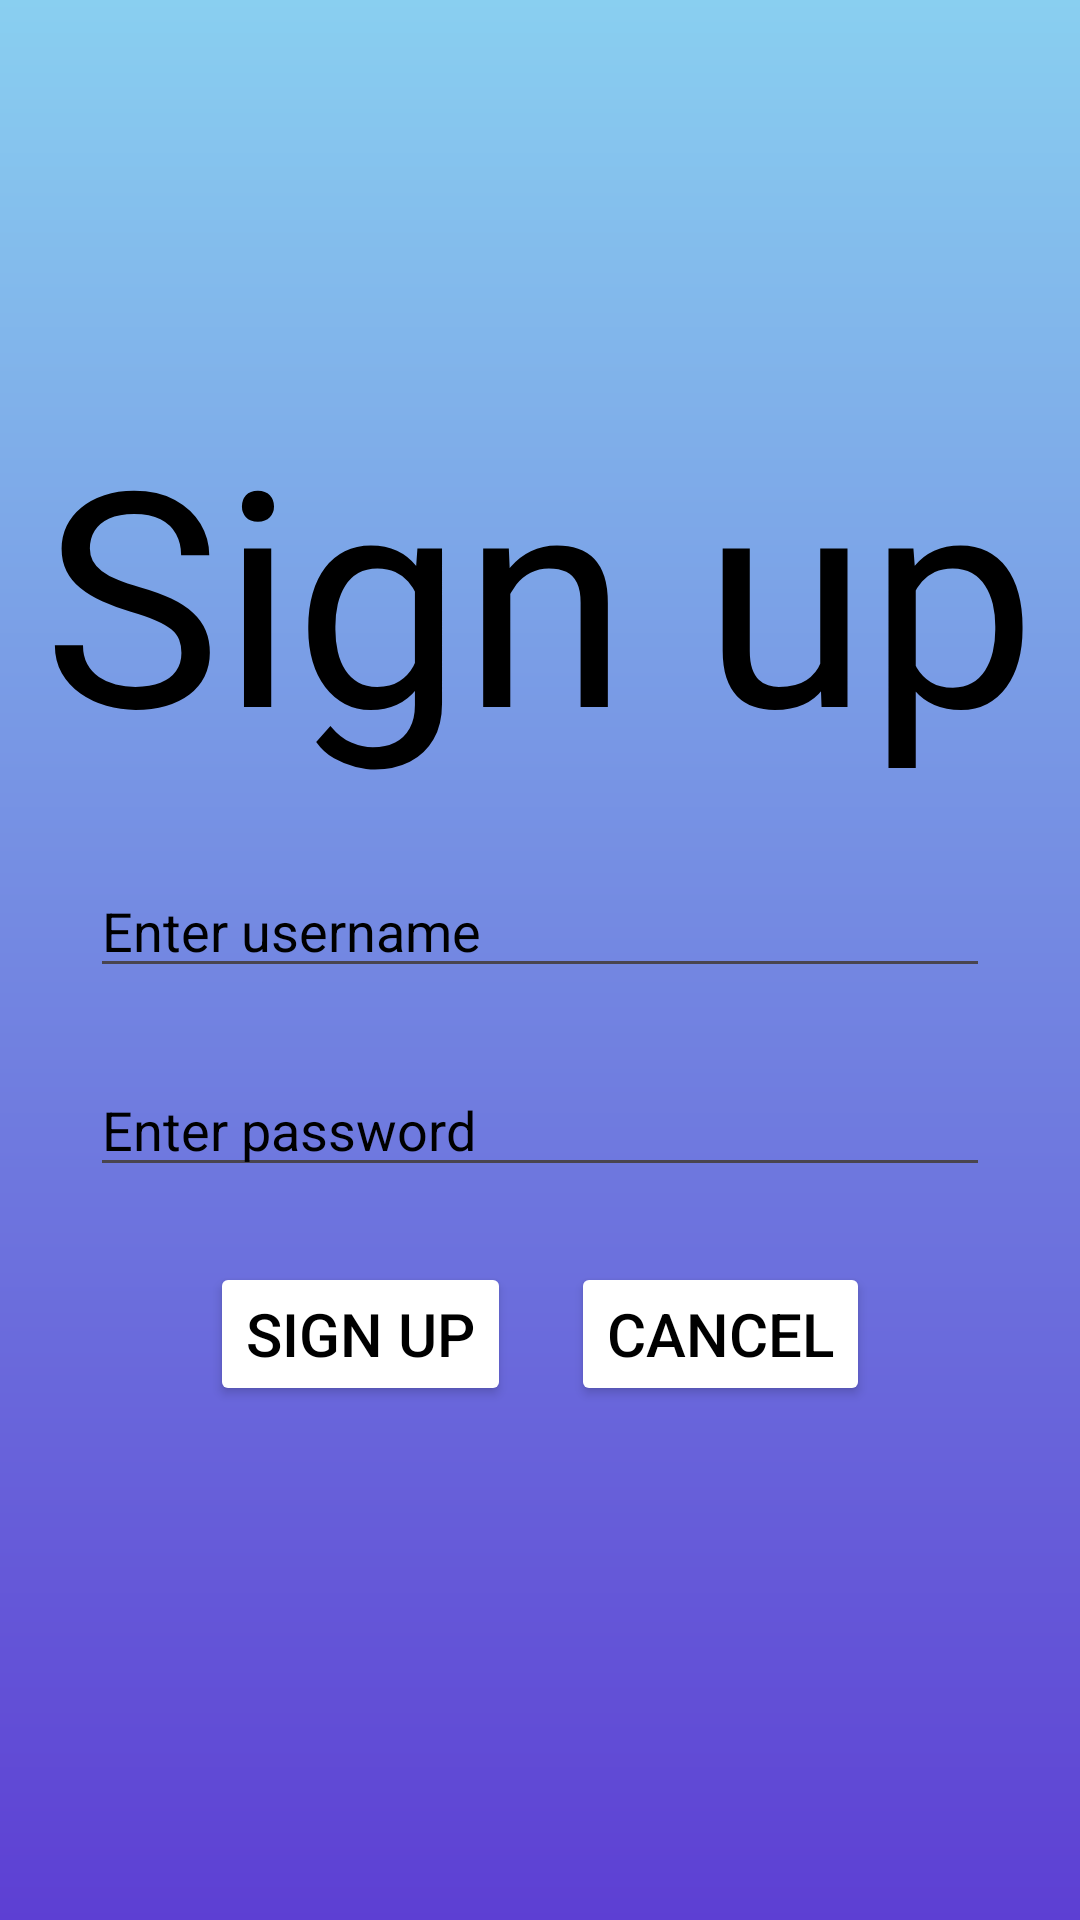

Produce the Android XML layout that renders to this screen, including the resource entries it uses.
<!-- AndroidManifest.xml: application theme Theme.FinalProjectCS373 -->
<!-- res/layout/signup_activity.xml -->
<?xml version="1.0" encoding="utf-8"?>
<RelativeLayout xmlns:android="http://schemas.android.com/apk/res/android"
    android:layout_width="match_parent"
    android:layout_height="match_parent"
    android:layout_centerInParent="true"
    style="@style/SCREEN" >

    <TextView
        android:id="@+id/signupText"
        android:layout_width="wrap_content"
        android:layout_height="wrap_content"
        android:text="Sign up"
        android:textSize="100sp"
        android:layout_alignParentTop="true"
        android:layout_centerHorizontal="true"
        android:layout_marginTop="130sp"
        style="@style/TEXT_COLOR"
    />

    <EditText
        android:id="@id/usernameSignupInput"
        android:layout_width="300sp"
        android:layout_height="wrap_content"
        android:layout_below="@id/signupText"
        android:layout_marginTop="25sp"
        android:layout_centerHorizontal="true"
        android:hint="Enter username"
        style="@style/TEXT_COLOR"
        />

    <EditText
        android:id="@id/passwordSignupInput"
        android:layout_width="300sp"
        android:layout_height="wrap_content"
        android:layout_below="@id/usernameSignupInput"
        android:layout_marginTop="25sp"
        android:layout_centerHorizontal="true"
        android:hint="Enter password"
        android:inputType="textPassword"
        style="@style/TEXT_COLOR"
    />

    <LinearLayout
        android:layout_width="wrap_content"
        android:layout_height="wrap_content"
        android:layout_below="@id/passwordSignupInput"
        android:layout_centerHorizontal="true" >

    <Button
        android:id="@+id/signupButton"
        android:layout_width="wrap_content"
        android:layout_height="wrap_content"
        android:text="Sign Up"
        android:textSize="20sp"
        android:layout_marginTop="25sp"
        android:layout_centerHorizontal="true"
        android:layout_marginRight="10sp"
        style="@style/BUTTON"
        android:onClick="SignUpUser"
    />

    <Button
        android:id="@+id/cancelButton"
        android:layout_width="wrap_content"
        android:layout_height="wrap_content"
        android:text="Cancel"
        android:textSize="20sp"
        android:layout_marginTop="25sp"
        android:layout_centerHorizontal="true"
        android:layout_marginLeft="10sp"
        android:onClick="ReturnToLogin"
        style="@style/BUTTON"
    />
</LinearLayout>

</RelativeLayout>
<!-- resources referenced by this layout -->
<resources>
  <style name="BUTTON">
          <item name="backgroundTint">
              @color/white
          </item>
          <item name="android:textColor">
              @color/black
          </item>
      </style>
  <style name="SCREEN">
          <item name="android:background">
              @drawable/gradient_background_light
          </item>
      </style>
  <style name="TEXT_COLOR">
          <item name="android:textColor">
              @color/black
          </item>
          <item name="android:textColorHint">
              @color/black
          </item>
      </style>
  <style name="Theme.FinalProjectCS373" parent="Base.Theme.FinalProjectCS373" />
  <color name="white">#FFFFFFFF</color>
  <color name="black">#FF000000</color>
  <!-- drawable gradient_background_light (drawable) -->
  <?xml version="1.0" encoding="utf-8"?>
  <shape xmlns:android="http://schemas.android.com/apk/res/android">
      <gradient
          android:startColor="#89CFF0"
          android:endColor="#5D3FD3"
          android:angle="300"
      />
  </shape>
  <style name="Base.Theme.FinalProjectCS373" parent="Theme.Material3.DayNight.NoActionBar">
          
          
          <item name="android:statusBarColor">@android:color/transparent</item>
          <item name="android:navigationBarColor">@android:color/transparent</item>
      </style>
</resources>
